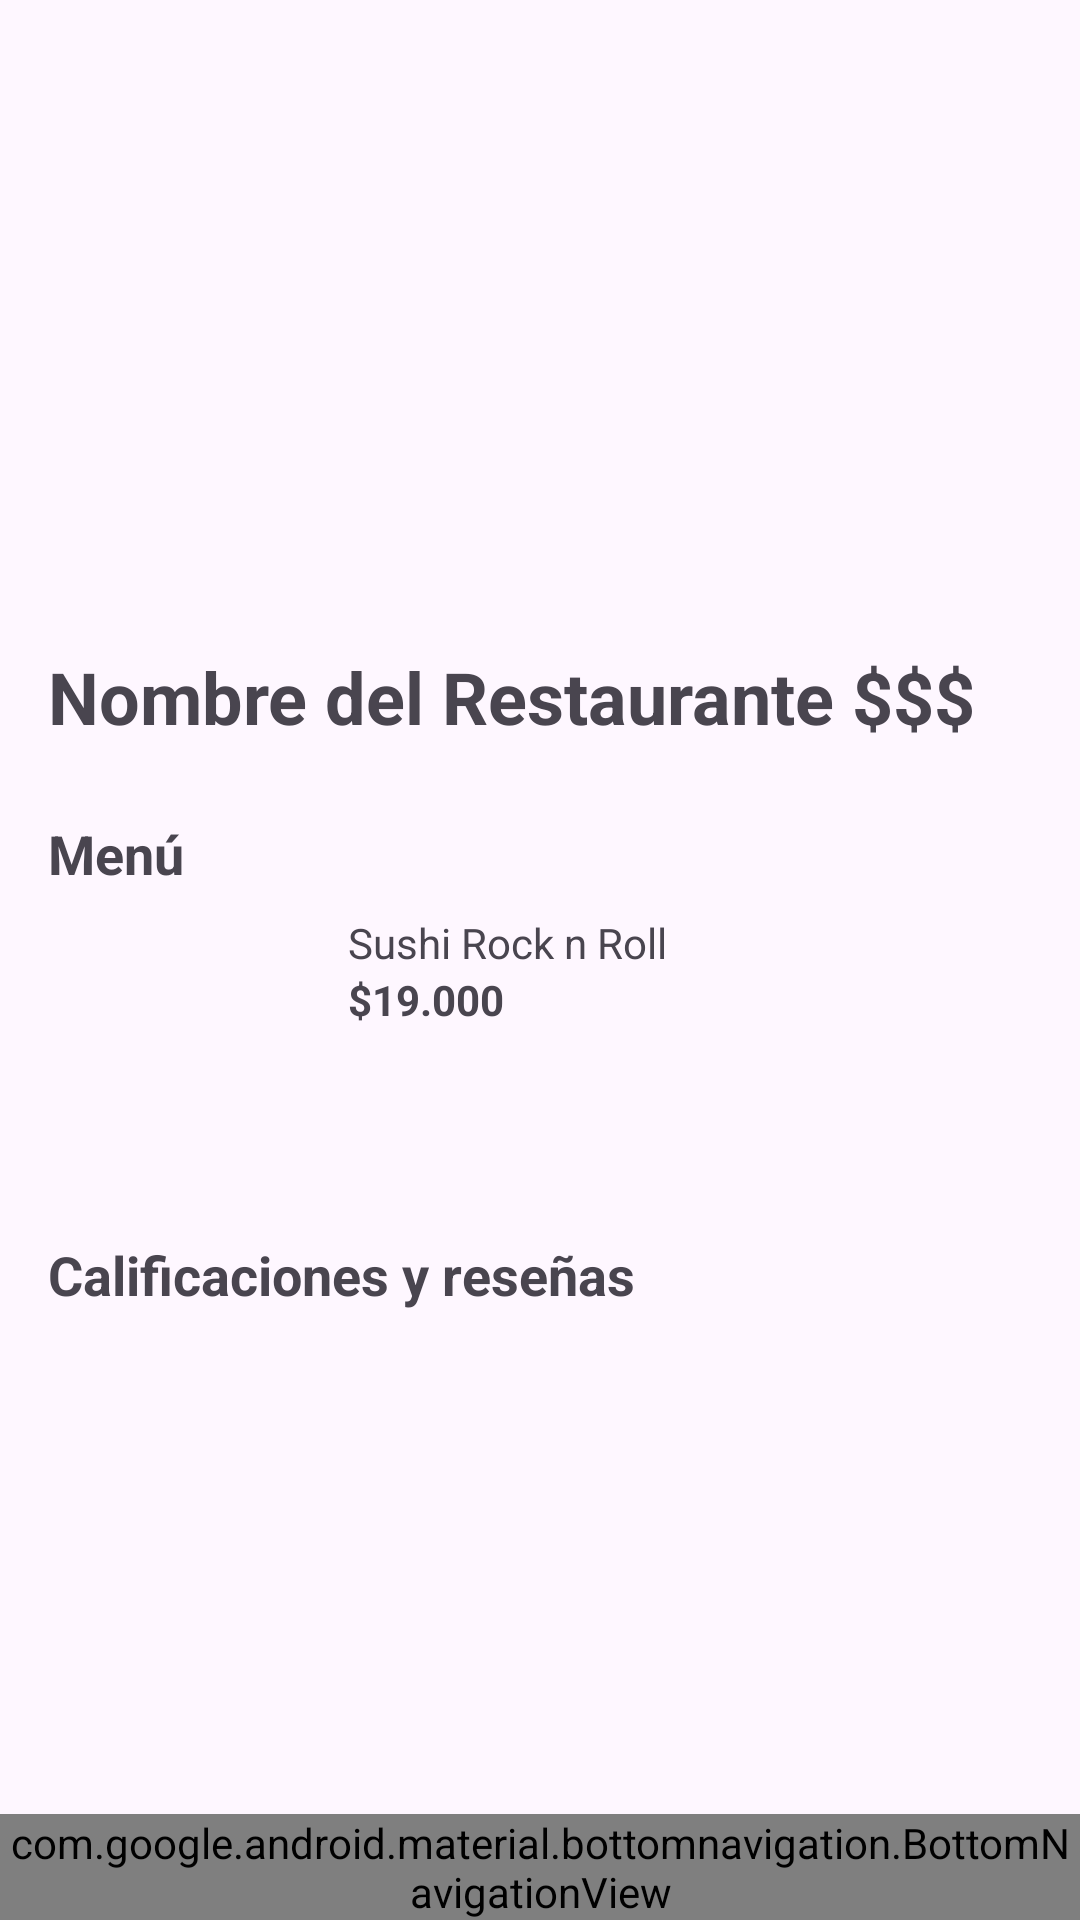

Produce the Android XML layout that renders to this screen, including the resource entries it uses.
<!-- AndroidManifest.xml: application theme Theme.GastroAndes -->
<!-- res/layout/restaurantev4.xml -->
<?xml version="1.0" encoding="utf-8"?>
<androidx.constraintlayout.widget.ConstraintLayout
    xmlns:android="http://schemas.android.com/apk/res/android"
    xmlns:app="http://schemas.android.com/apk/res-auto"
    xmlns:tools="http://schemas.android.com/tools"
    android:layout_width="match_parent"
    android:layout_height="match_parent"
    tools:context=".RestaurantDetailActivity">


    <ImageView
        android:id="@+id/restaurant_image"
        android:layout_width="0dp"
        android:layout_height="200dp"
        android:src="@drawable/ic_launcher_foreground"
        android:scaleType="centerCrop"
        app:layout_constraintTop_toTopOf="parent"
        app:layout_constraintStart_toStartOf="parent"
        app:layout_constraintEnd_toEndOf="parent"
        android:contentDescription="Restaurant image" />


    <TextView
        android:id="@+id/restaurant_title"
        android:layout_width="0dp"
        android:layout_height="wrap_content"
        android:text="Nombre del Restaurante $$$"
        android:textStyle="bold"
        android:textSize="24sp"
        android:padding="16dp"
        app:layout_constraintTop_toBottomOf="@id/restaurant_image"
        app:layout_constraintStart_toStartOf="parent"
        app:layout_constraintEnd_toEndOf="parent" />


    <TextView
        android:id="@+id/menu_section"
        android:layout_width="wrap_content"
        android:layout_height="wrap_content"
        android:text="Menú"
        android:textStyle="bold"
        android:textSize="18sp"
        android:paddingStart="16dp"
        android:paddingTop="8dp"
        app:layout_constraintTop_toBottomOf="@id/restaurant_title"
        app:layout_constraintStart_toStartOf="parent" />


    <androidx.constraintlayout.widget.ConstraintLayout
        android:id="@+id/menu_layout"
        android:layout_width="0dp"
        android:layout_height="wrap_content"
        app:layout_constraintTop_toBottomOf="@id/menu_section"
        app:layout_constraintStart_toStartOf="parent"
        app:layout_constraintEnd_toEndOf="parent"
        android:layout_margin="8dp">


        <ImageView
            android:id="@+id/menu_item_image_1"
            android:layout_width="100dp"
            android:layout_height="100dp"
            android:layout_marginEnd="8dp"
            android:src="@drawable/ic_launcher_foreground"
            android:scaleType="centerCrop"
            app:layout_constraintTop_toTopOf="parent"
            app:layout_constraintStart_toStartOf="parent" />


        <LinearLayout
            android:id="@+id/menu_item_details_1"
            android:layout_width="0dp"
            android:layout_height="wrap_content"
            android:orientation="vertical"
            app:layout_constraintTop_toTopOf="parent"
            app:layout_constraintStart_toEndOf="@id/menu_item_image_1"
            app:layout_constraintEnd_toEndOf="parent"
            android:layout_marginStart="8dp"
            android:layout_marginEnd="8dp">

            <TextView
                android:layout_width="wrap_content"
                android:layout_height="wrap_content"
                android:text="Sushi Rock n Roll" />

            <TextView
                android:layout_width="wrap_content"
                android:layout_height="wrap_content"
                android:text="$19.000"
                android:textStyle="bold" />
        </LinearLayout>
    </androidx.constraintlayout.widget.ConstraintLayout>


    <TextView
        android:id="@+id/reviews_title"
        android:layout_width="wrap_content"
        android:layout_height="wrap_content"
        android:text="Calificaciones y reseñas"
        android:textStyle="bold"
        android:textSize="18sp"
        android:paddingStart="16dp"
        android:paddingTop="8dp"
        app:layout_constraintTop_toBottomOf="@id/menu_layout"
        app:layout_constraintStart_toStartOf="parent" />


    <ImageView
        android:id="@+id/map_placeholder"
        android:layout_width="0dp"
        android:layout_height="200dp"
        android:src="@drawable/ic_launcher_foreground"
        android:scaleType="centerCrop"
        android:contentDescription="Map location"
        app:layout_constraintTop_toBottomOf="@id/reviews_title"
        app:layout_constraintStart_toStartOf="parent"
        app:layout_constraintEnd_toEndOf="parent"
        android:layout_marginTop="8dp"
        android:layout_marginBottom="16dp" />

    <com.google.android.material.bottomnavigation.BottomNavigationView
        android:id="@+id/bottom_navigation"
        android:layout_width="0dp"
        android:layout_height="wrap_content"
        app:menu="@menu/bottom_navigation_menu"
        app:layout_constraintBottom_toBottomOf="parent"
        app:layout_constraintStart_toStartOf="parent"
        app:layout_constraintEnd_toEndOf="parent" />

</androidx.constraintlayout.widget.ConstraintLayout>
<!-- resources referenced by this layout -->
<resources>
  <!-- drawable ic_launcher_foreground: webp bitmap (mipmap-hdpi, 17202 bytes) -->
  <style name="Theme.GastroAndes" parent="Base.Theme.GastroAndes" />
  <style name="Base.Theme.GastroAndes" parent="Theme.Material3.DayNight.NoActionBar">
          
          
      </style>
</resources>
